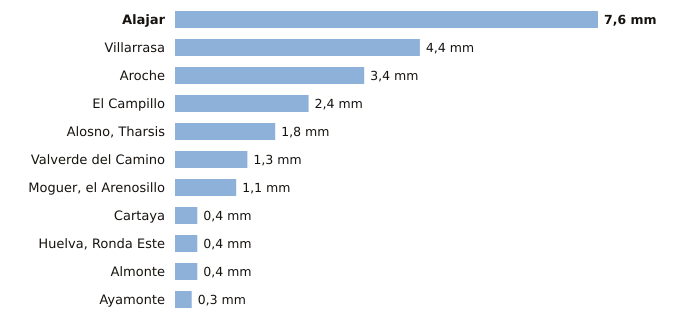

Data behind this chart, as committed beside it:
estacion, provincia, indicativo, mm_6_dias_anteriores, mm_hoy, mm_7_dias, horas_de_hoy
Alajar, Huelva, 4560Y, 7.6, 0.0, 7.6, 2
Villarrasa, Huelva, 4622X, 4.4, 0.0, 4.4, 1
Aroche, Huelva, 4527X, 3.4, 0.0, 3.4, 1
El Campillo, Huelva, 4608X, 2.4, 0.0, 2.4, 2
Alosno, Tharsis, Huelva, 4589X, 1.8, 0.0, 1.8, 2
Valverde del Camino, Huelva, 4575X, 1.3, 0.0, 1.3, 2
Moguer, el Arenosillo, Huelva, 5860E, 1.1, 0.0, 1.1, 2
Cartaya, Huelva, 4554X, 0.4, 0.0, 0.4, 1
Huelva, Ronda Este, Huelva, 4642E, 0.4, 0.0, 0.4, 2
Almonte, Huelva, 5858X, 0.4, 0.0, 0.4, 2
Ayamonte, Huelva, 4549Y, 0.3, 0.0, 0.3, 2
